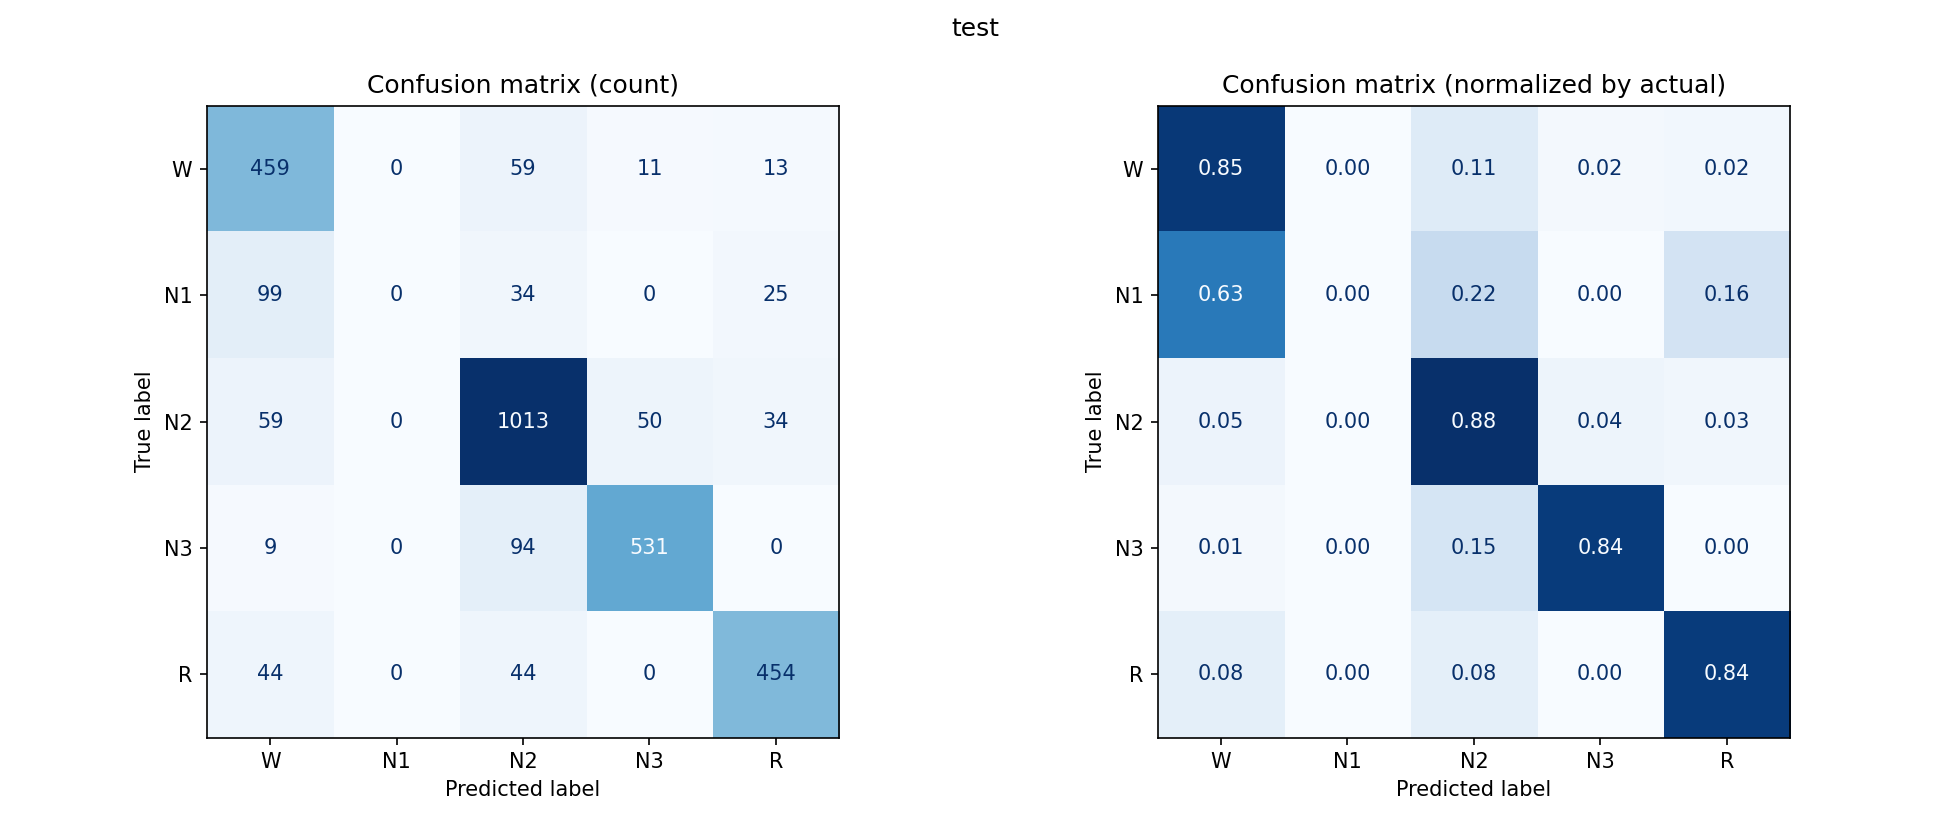

Source data for this figure (header and first rows):
, W, N1, N2, N3, R
W, 459, 0, 59, 11, 13
N1, 99, 0, 34, 0, 25
N2, 59, 0, 1013, 50, 34
N3, 9, 0, 94, 531, 0
R, 44, 0, 44, 0, 454
